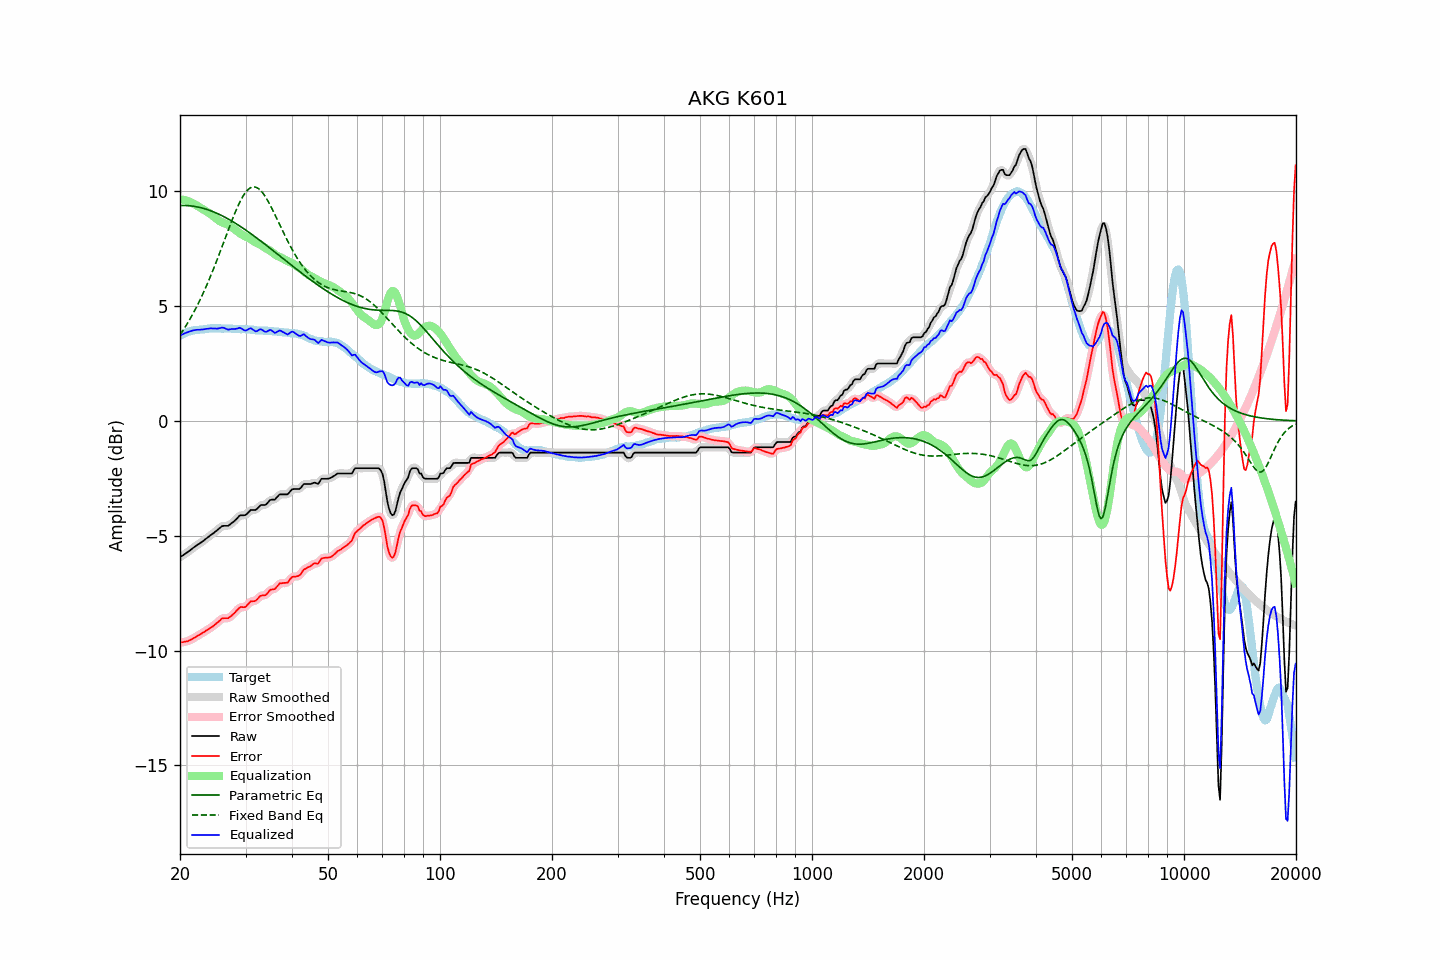

The data file committed next to this chart (first rows):
frequency, raw, error, smoothed, error_smoothed, equalization, parametric_eq, fixed_band_eq, equalized_raw, equalized_smoothed, target
20.00, -5.94, -9.65, -5.93, -9.65, 9.65, 9.38, 3.75, 3.72, 3.72, 3.71
20.20, -5.89, -9.64, -5.89, -9.64, 9.64, 9.38, 3.85, 3.76, 3.75, 3.75
20.40, -5.85, -9.63, -5.84, -9.63, 9.63, 9.38, 3.96, 3.78, 3.79, 3.78
20.61, -5.80, -9.61, -5.80, -9.62, 9.61, 9.38, 4.07, 3.82, 3.82, 3.81
20.81, -5.75, -9.60, -5.75, -9.60, 9.59, 9.38, 4.18, 3.85, 3.85, 3.85
21.02, -5.70, -9.59, -5.70, -9.58, 9.57, 9.38, 4.29, 3.87, 3.87, 3.89
21.23, -5.65, -9.55, -5.65, -9.55, 9.54, 9.37, 4.41, 3.90, 3.90, 3.90
21.44, -5.60, -9.52, -5.59, -9.52, 9.51, 9.36, 4.54, 3.92, 3.92, 3.92
21.66, -5.54, -9.48, -5.54, -9.48, 9.48, 9.35, 4.66, 3.94, 3.94, 3.94
21.87, -5.49, -9.44, -5.49, -9.44, 9.44, 9.34, 4.79, 3.96, 3.96, 3.95
22.09, -5.44, -9.40, -5.44, -9.40, 9.40, 9.33, 4.93, 3.97, 3.97, 3.96
22.31, -5.39, -9.35, -5.39, -9.36, 9.36, 9.32, 5.07, 3.97, 3.97, 3.96
22.54, -5.35, -9.32, -5.34, -9.32, 9.32, 9.30, 5.21, 3.97, 3.97, 3.97
22.76, -5.30, -9.28, -5.30, -9.28, 9.27, 9.29, 5.35, 3.98, 3.98, 3.98
22.99, -5.25, -9.23, -5.25, -9.23, 9.23, 9.27, 5.50, 3.99, 3.98, 3.98
23.22, -5.20, -9.19, -5.19, -9.19, 9.19, 9.25, 5.65, 3.99, 4.00, 3.99
23.45, -5.14, -9.14, -5.14, -9.14, 9.15, 9.23, 5.81, 4.01, 4.01, 4.00
23.69, -5.09, -9.10, -5.09, -9.10, 9.10, 9.21, 5.97, 4.02, 4.02, 4.01
23.92, -5.04, -9.06, -5.03, -9.06, 9.06, 9.18, 6.13, 4.02, 4.03, 4.02
24.16, -4.98, -9.01, -4.98, -9.01, 9.01, 9.16, 6.30, 4.03, 4.03, 4.03
24.40, -4.93, -8.97, -4.93, -8.96, 8.96, 9.13, 6.47, 4.03, 4.03, 4.04
24.65, -4.88, -8.91, -4.87, -8.91, 8.90, 9.10, 6.65, 4.02, 4.03, 4.03
24.89, -4.82, -8.85, -4.82, -8.85, 8.84, 9.07, 6.82, 4.03, 4.02, 4.03
25.14, -4.77, -8.80, -4.76, -8.80, 8.79, 9.04, 7.01, 4.02, 4.02, 4.03
25.39, -4.71, -8.74, -4.70, -8.73, 8.74, 9.01, 7.19, 4.03, 4.03, 4.03
25.65, -4.65, -8.68, -4.64, -8.67, 8.69, 8.98, 7.37, 4.05, 4.05, 4.03
25.91, -4.59, -8.60, -4.60, -8.62, 8.66, 8.94, 7.56, 4.07, 4.06, 4.01
26.16, -4.57, -8.59, -4.57, -8.59, 8.63, 8.91, 7.75, 4.06, 4.06, 4.02
26.43, -4.57, -8.59, -4.57, -8.59, 8.60, 8.87, 7.94, 4.03, 4.03, 4.02
26.69, -4.57, -8.59, -4.57, -8.59, 8.57, 8.83, 8.12, 4.01, 4.00, 4.02
26.96, -4.57, -8.59, -4.55, -8.58, 8.54, 8.79, 8.31, 3.98, 3.99, 4.02
27.23, -4.52, -8.54, -4.52, -8.54, 8.51, 8.76, 8.50, 3.99, 3.99, 4.02
27.50, -4.46, -8.48, -4.47, -8.49, 8.46, 8.71, 8.68, 4.00, 3.99, 4.02
27.77, -4.41, -8.42, -4.40, -8.42, 8.40, 8.67, 8.86, 4.00, 4.00, 4.01
28.05, -4.35, -8.36, -4.34, -8.35, 8.35, 8.63, 9.03, 4.00, 4.00, 4.01
28.33, -4.28, -8.27, -4.27, -8.28, 8.29, 8.59, 9.20, 4.01, 4.02, 3.99
28.62, -4.21, -8.21, -4.20, -8.20, 8.24, 8.54, 9.35, 4.03, 4.04, 4.00
28.90, -4.13, -8.13, -4.14, -8.14, 8.19, 8.50, 9.50, 4.06, 4.04, 4.00
29.19, -4.11, -8.10, -4.11, -8.11, 8.14, 8.45, 9.64, 4.03, 4.03, 3.99
29.48, -4.11, -8.11, -4.11, -8.11, 8.10, 8.40, 9.77, 3.99, 3.99, 4.00
29.78, -4.11, -8.11, -4.10, -8.10, 8.06, 8.36, 9.88, 3.95, 3.96, 4.00
30.08, -4.09, -8.09, -4.07, -8.07, 8.02, 8.31, 9.97, 3.93, 3.95, 4.00
30.38, -4.02, -8.00, -4.01, -8.00, 7.99, 8.26, 10.05, 3.97, 3.98, 3.98
30.68, -3.95, -7.93, -3.95, -7.93, 7.96, 8.21, 10.11, 4.01, 4.01, 3.98
30.99, -3.88, -7.85, -3.90, -7.87, 7.92, 8.16, 10.16, 4.04, 4.02, 3.97
31.30, -3.88, -7.85, -3.88, -7.85, 7.87, 8.11, 10.19, 4.00, 3.99, 3.97
31.61, -3.88, -7.85, -3.87, -7.84, 7.82, 8.06, 10.19, 3.95, 3.95, 3.97
31.93, -3.88, -7.83, -3.86, -7.82, 7.78, 8.01, 10.18, 3.90, 3.92, 3.95
32.24, -3.83, -7.77, -3.81, -7.76, 7.74, 7.95, 10.15, 3.92, 3.93, 3.94
32.57, -3.75, -7.69, -3.75, -7.69, 7.71, 7.90, 10.11, 3.96, 3.96, 3.94
32.89, -3.68, -7.62, -3.69, -7.63, 7.67, 7.85, 10.05, 4.00, 3.98, 3.94
33.22, -3.66, -7.60, -3.66, -7.60, 7.63, 7.80, 9.97, 3.97, 3.97, 3.94
33.55, -3.66, -7.59, -3.66, -7.59, 7.58, 7.74, 9.88, 3.93, 3.93, 3.93
33.89, -3.66, -7.59, -3.64, -7.58, 7.54, 7.69, 9.78, 3.88, 3.90, 3.93
34.23, -3.61, -7.54, -3.59, -7.52, 7.50, 7.63, 9.66, 3.89, 3.90, 3.93
34.57, -3.53, -7.45, -3.53, -7.45, 7.46, 7.58, 9.54, 3.93, 3.93, 3.92
34.92, -3.45, -7.36, -3.47, -7.38, 7.42, 7.52, 9.41, 3.97, 3.95, 3.91
35.27, -3.43, -7.34, -3.44, -7.35, 7.37, 7.47, 9.28, 3.94, 3.93, 3.91
35.62, -3.43, -7.33, -3.42, -7.33, 7.31, 7.41, 9.14, 3.89, 3.89, 3.90
35.97, -3.43, -7.32, -3.40, -7.30, 7.26, 7.36, 8.99, 3.83, 3.86, 3.89
... 635 more rows
